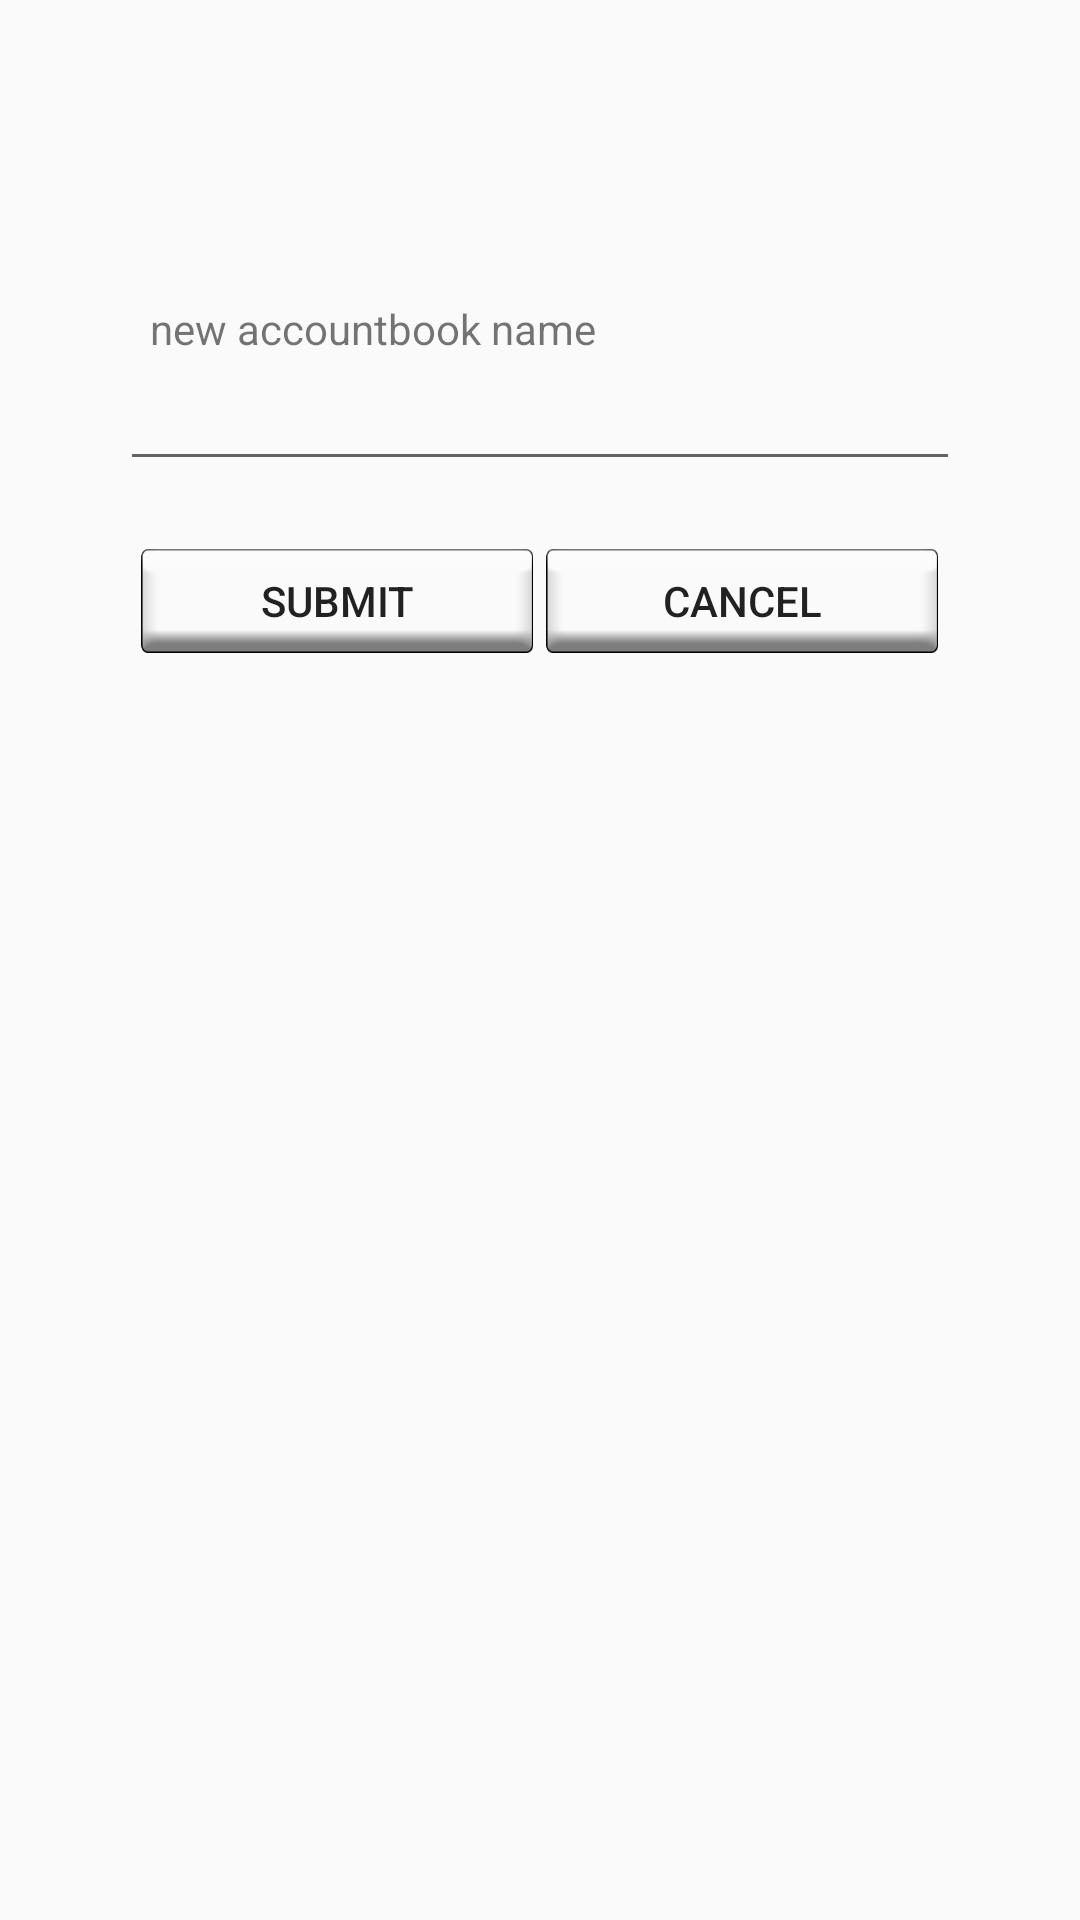

Here is an Android app screen rendered from its layout file. Give the layout XML and the strings, colors and styles it references.
<!-- AndroidManifest.xml: application theme AppTheme -->
<!-- res/layout/add_new_accountbook.xml -->
<?xml version="1.0" encoding="utf-8"?>
<android.support.constraint.ConstraintLayout
    xmlns:android="http://schemas.android.com/apk/res/android" android:layout_width="match_parent"
    android:layout_height="match_parent">

    <LinearLayout
        android:layout_width="match_parent"
        android:layout_height="match_parent"
        android:orientation="vertical"
        >

    <TextView
        android:layout_width="match_parent"
        android:layout_height="wrap_content"
        android:text="new accountbook name"
        android:layout_marginLeft="50dp"
        android:layout_marginRight="40dp"
        android:layout_marginTop="100dp"
        android:gravity="left"/>
    <EditText
        android:layout_width="match_parent"
        android:layout_height="wrap_content"
        android:layout_marginLeft="40dp"
        android:layout_marginRight="40dp"

        android:id="@+id/newAccountbookName"
        android:gravity="left"/>
        <LinearLayout
            android:layout_width="fill_parent"
            android:layout_height="wrap_content"
            android:orientation="horizontal"
            android:layout_marginTop="20dp">

            <TextView
                android:layout_width="wrap_content"
                android:layout_height="wrap_content"
                android:text=""
                android:gravity="left"
                android:layout_weight="1"
                />
            <Button
                android:id="@+id/submitNewAccountbook"
                android:layout_width="90dp"
                android:layout_height="40dp"
                android:layout_weight="1"
                android:background="@drawable/button_background"

                android:text=" submit " />

            <Button
                android:layout_width="90dp"
                android:layout_height="40dp"
                android:background="@drawable/button_background"
                android:id="@+id/cancelNewAccountbook"
                android:text=" cancel "
                android:layout_weight="1"
                />
            <TextView
                android:layout_width="wrap_content"
                android:layout_height="wrap_content"
                android:text=""
                android:gravity="left"
                android:layout_weight="1"
                />
        </LinearLayout>


    </LinearLayout>
</android.support.constraint.ConstraintLayout>
<!-- resources referenced by this layout -->
<resources>
  <!-- drawable button_background: png bitmap (drawable, 20826 bytes) -->
  <style name="AppTheme" parent="Theme.AppCompat.Light.NoActionBar">
          
          <item name="colorPrimary">@color/colorPrimary</item>
          <item name="colorPrimaryDark">@color/colorPrimaryDark</item>
          <item name="colorAccent">@color/colorAccent</item>
      </style>
  <color name="colorPrimary">#3F51B5</color>
  <color name="colorPrimaryDark">#303F9F</color>
  <color name="colorAccent">#FF4081</color>
</resources>
